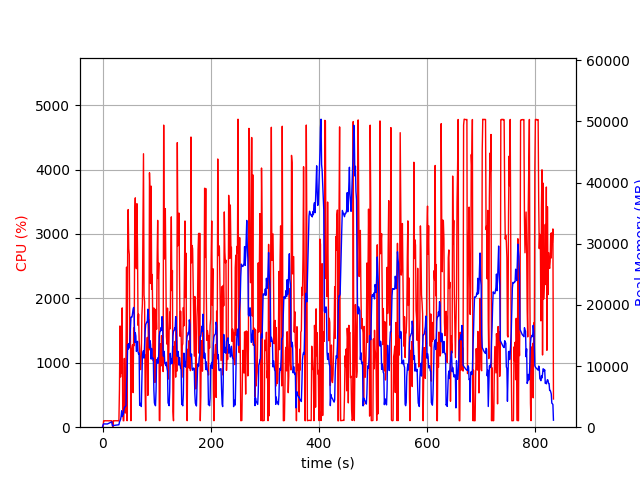

Values plotted in this chart, from the file beside it:
elapsed_time, nproc, cpu, mem_real, mem_virtual
3.910064697265625e-05, 2, 0.0, 12.81, 2673
1.005, 4, 7.0, 384.2, 4419
2.012, 4, 99.3, 544.6, 4595
3.019, 4, 100.2, 532.6, 4623
4.027, 4, 99.3, 532.3, 4623
5.034, 4, 100.2, 533.9, 4623
6.042, 4, 99.3, 534.6, 4623
7.05, 4, 99.3, 534.6, 4623
8.057, 4, 99.9, 522.7, 4623
9.068, 4, 99.0, 527.8, 4623
10.08, 4, 100.1, 574.2, 4671
11.09, 4, 99.1, 629.3, 4727
12.1, 4, 100.1, 671.2, 4791
13.11, 4, 100.0, 717.1, 4797
14.12, 4, 99.1, 762.5, 4877
15.12, 4, 101.0, 809.1, 4973
16.13, 4, 99.0, 848.7, 4973
17.14, 4, 100.1, 884.2, 4973
18.15, 2, 62.5, 232.5, 3815
19.16, 2, 0.0, 223.4, 3902
20.17, 2, 101.1, 276.2, 4022
21.18, 2, 99.1, 287.1, 4022
22.19, 2, 100.1, 293.9, 4022
23.2, 2, 100.2, 296.7, 4022
24.21, 2, 100.0, 303.6, 4022
25.22, 2, 100.0, 324.8, 4268
26.23, 2, 99.1, 341.8, 4268
27.24, 2, 101.1, 359.5, 4296
28.25, 2, 100.0, 377, 4296
29.26, 2, 100.1, 397.3, 4328
30.27, 2, 96.1, 389.2, 4474
31.28, 2, 589.6, 833.9, 8611
32.29, 2, 1572, 1046, 8611
33.3, 2, 778.9, 1258, 9549
34.31, 2, 1054, 1785, 9721
35.33, 2, 841.5, 2681, 11001
36.34, 2, 1852, 1742, 12537
37.35, 2, 280.1, 2082, 13561
38.36, 2, 100.0, 2069, 13561
39.37, 2, 100.1, 2787, 16313
40.38, 2, 1068, 3189, 16313
41.39, 2, 228.9, 3325, 16418
42.4, 2, 220.6, 3398, 16418
43.41, 2, 1178, 3521, 16418
44.43, 2, 2485, 7219, 24181
45.44, 2, 100.9, 8619, 24181
46.45, 2, 2746, 13509, 29317
47.46, 2, 3378, 12764, 29317
48.48, 2, 2768, 13657, 29317
49.5, 2, 2682, 12953, 29317
50.51, 2, 1312, 14295, 30684
51.52, 2, 1682, 15984, 36848
52.53, 2, 100.3, 18018, 36848
53.53, 2, 882.3, 17946, 36848
54.54, 2, 1219, 18027, 36854
55.55, 2, 1279, 18617, 36899
56.56, 2, 536.6, 19336, 44067
57.57, 2, 1540, 19583, 44110
58.58, 2, 1266, 18141, 44131
59.59, 2, 3279, 13892, 44131
... 766 more rows
